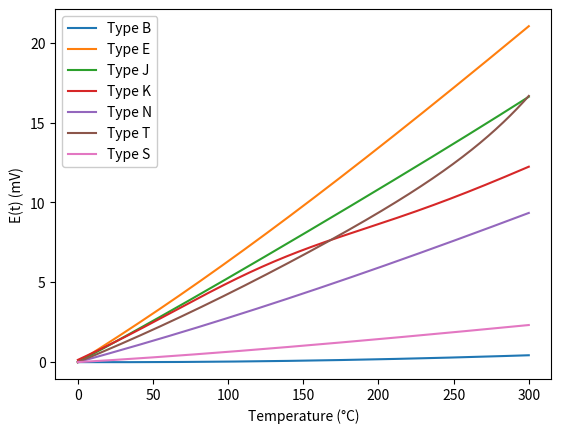

Here is the Python script that generated this plot:
# Trabalho sobre termopares. Marina Zanotta Rocha 140592

import numpy as np    #bibliote matematica
import matplotlib.pylab as plt  #biblioteca p/ grafico

# definicao dos coeficientes de cada tipo de termopar

c_B = (0, -0.246508183460e-3, 0.590404211710e-5,     -0.132579316360e-8, 0.156682919010e-11, -0.169445292400e-14, 0.629903470940e-18)
c_E = (0, 0.586655087100e-1,     0.450322755820e-4, 0.289084072120e-7, -0.330568966520e-9, 0.650244032700e-12, -0.191974955040e-15, -0.125366004970e-17, 0.214892175690e-20, -0.143880417820e-23, 0.359608994810e-27)
c_J = (0, 0.503811878150e-1,     0.304758369300e-4, -0.856810657200e-7, 0.132281952950e-9, -0.170529583370e-12, 0.209480906970e-15, -0.125383953360e-18, 0.156317256970e-22)
c_K = (-0.176004136860e-1,   0.389212049750e-1,  0.185587700320e-4, -0.994575928740e-7, 0.318409457190e-9, -0.560728448890e-12, 0.560750590590e-15, -0.320207200030e-18, 0.971511471520e-22, -0.121047212750e-25)
c_N = (0, 0.259293946010e-1,     0.157101418800e-4, 0.438256272370e-7, -0.252611697940e-9, 0.643118193390e-12, -0.100634715190e-14, 0.997453389920e-18, -0.608632456070e-21, 0.208492293390e-24, -0.306821961510e-28)
c_R = (0, 0.528961729765e-2,     0.139166589782e-4, -0.238855693017e-7, 0.356916001063e-10, -0.462347666298e-13, 0.5007774410340e-16, -0.373105886191e-19, 0.157716482367e-22, -0.281038625251e-26)
c_S = (0, 0.540313308631e-2,     0.125934289740e-4, -0.232477968689e-7, 0.322028823036e-10, -0.331465196389e-13, 0.255744251786e-16, -0.125068871393e-19, 0.271443176145e-23)
c_T = (0, 0.387481063640e-1,     0.332922278800e-4, 0.206182434040e-6, -0.2188225684603e-8, 0.109968809280e-10, -0.308157587720e-13, 0.454791352900e-16, -0.275129016730e-19)

#definicao dos outros parametros do tipo K

a0 = 0.118597600000
a1 = -0.118343200000e-3
a2 = 0.126968600000e3

# funcao para cada tipo de termopar

def B_type(x):
  y = 0.0
  for i in range (7):  # 8 coeficientes, a contagem inicia do 0
    y += c_B[i]*x**i   #polinomio que descreve a curva
  return y             # retorna o valor da tensao (eixo y)
  
def E_type(x):
  y = 0.0
  for i in range (10):
    y += c_E[i]*x**i
  return y

def J_type(x):
  y = 0.0
  for i in range (5):
    y += c_J[i]*x**i
  return y

def K_type(x):
  y = 0.0
  for i in range (9):
    y += c_K[i]*x**i + a0*np.exp(a1*((x-a2)**2))
  return y

def N_type(x):
  y = 0.0
  for i in range (10):
    y += c_N[i]*x**i
  return y

def R_type(x):
  y = 0.0
  for i in range (4):
    y += c_R[i]*x**i
  return y

def T_type(x):
  y = 0.0
  for i in range (8):
    y += c_T[i]*x**i
  return y
  
def S_type(x):
  y = 0.0
  for i in range (8):
    y += c_S[i]*x**i
  return y

# valor da tensao para cada tipo
e_B = []
e_E = []
e_J = []
e_K = []
e_N = []
e_T = []
e_S = []
t = np.linspace(0,300,601)
#variacao da temperatura de 0 a 300 graus celsius com o passo de 0,5 graus
for x in t:
  e_B.append(B_type(x))
  e_E.append(E_type(x))
  e_J.append(J_type(x))
  e_K.append(K_type(x))
  e_N.append(N_type(x))
  e_T.append(T_type(x))
  e_S.append(S_type(x))
  
#plotar curva de cada tipo de termopar
plt.plot(t, e_B, label = 'Type B')  
plt.plot(t, e_E, label = 'Type E')
plt.plot(t, e_J, label = 'Type J')
plt.plot(t, e_K, label = 'Type K')
plt.plot(t, e_N, label = 'Type N')
plt.plot(t, e_T, label = 'Type T')
plt.plot(t, e_S, label = 'Type S')
plt.legend(framealpha=1, frameon=True);
plt.xlabel('Temperature (°C)')  #legendas
plt.ylabel('E(t) (mV)')
plt.show()
